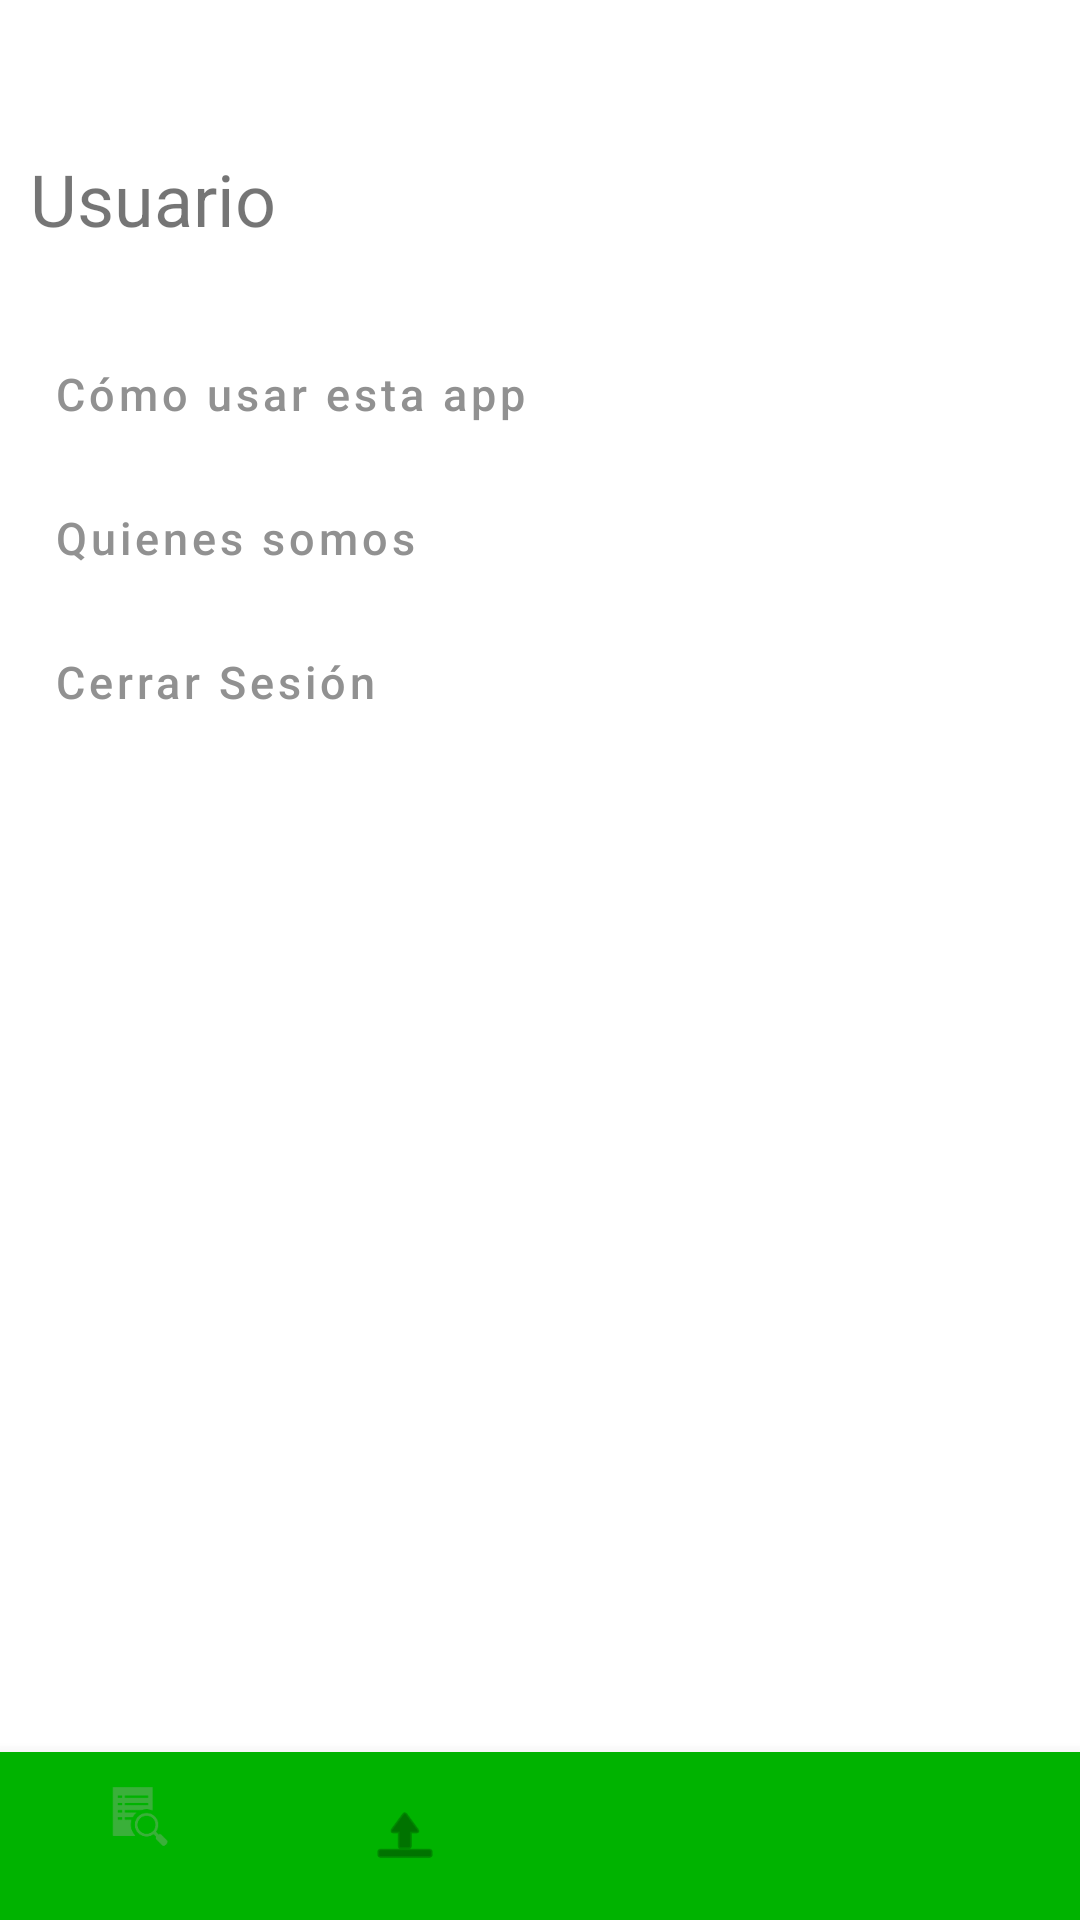

Produce the Android XML layout that renders to this screen, including the resource entries it uses.
<!-- AndroidManifest.xml: application theme Theme.Recicops -->
<!-- res/layout/fragment_my_profile.xml -->
<?xml version="1.0" encoding="utf-8"?>
<androidx.constraintlayout.widget.ConstraintLayout xmlns:android="http://schemas.android.com/apk/res/android"
    xmlns:app="http://schemas.android.com/apk/res-auto"
    xmlns:tools="http://schemas.android.com/tools"
    android:layout_width="match_parent"
    android:layout_height="match_parent"
    tools:context=".ui.core.My_Profile">

    <Button
        android:id="@+id/button_cerrar_sesion"
        style="@style/Widget.MaterialComponents.Button.TextButton.Icon"
        android:layout_width="0dp"
        android:layout_height="wrap_content"
        android:layout_marginStart="10dp"
        android:layout_marginEnd="10dp"
        android:text="@string/cerrar_sesi_n"
        android:textAlignment="textStart"
        android:textAllCaps="false"
        android:textColor="@color/grey"
        android:textSize="15sp"
        android:textStyle="normal"
        app:icon="@drawable/ic_baseline_close_24"
        app:layout_constraintEnd_toEndOf="parent"
        app:layout_constraintStart_toStartOf="parent"
        app:layout_constraintTop_toBottomOf="@+id/button_quienes_somos"
        tools:ignore="TextContrastCheck"></Button>

    <TextView
        android:id="@+id/text_Name"
        android:layout_width="wrap_content"
        android:layout_height="wrap_content"
        android:layout_marginStart="10dp"
        android:layout_marginTop="50dp"
        android:text="@string/nombre_y_apellido"
        android:textSize="24sp"
        app:layout_constraintStart_toStartOf="parent"
        app:layout_constraintTop_toTopOf="parent" />

    <Button
        android:id="@+id/button_como_usar"
        style="@style/Widget.MaterialComponents.Button.TextButton.Icon"
        android:layout_width="0dp"
        android:layout_height="wrap_content"
        android:layout_marginStart="10dp"
        android:layout_marginTop="25dp"
        android:layout_marginEnd="10dp"
        android:text="@string/c_mo_usar_esta_app"
        android:textAlignment="textStart"
        android:textAllCaps="false"
        android:textColor="@color/grey"
        android:textSize="15sp"

        app:icon="@drawable/ic_baseline_error_24"
        app:layout_constraintEnd_toEndOf="parent"
        app:layout_constraintStart_toStartOf="parent"
        app:layout_constraintTop_toBottomOf="@+id/text_Name"
        tools:ignore="TextContrastCheck">


    </Button>

    <Button
        android:id="@+id/button_quienes_somos"
        style="@style/Widget.MaterialComponents.Button.TextButton.Icon"
        android:layout_width="0dp"
        android:layout_height="wrap_content"
        android:layout_marginStart="10dp"
        android:layout_marginTop="@dimen/margin_btn_bottom"
        android:layout_marginEnd="10dp"
        android:text="@string/quienes_somos"
        android:textAlignment="textStart"
        android:textAllCaps="false"
        android:textColor="@color/grey"
        android:textSize="15sp"
        app:icon="@drawable/ic_baseline_error_outline_24"
        app:layout_constraintEnd_toEndOf="parent"
        app:layout_constraintStart_toStartOf="parent"
        app:layout_constraintTop_toBottomOf="@+id/button_como_usar"
        tools:ignore="TextContrastCheck" />
    <com.google.android.material.bottomnavigation.BottomNavigationView
        android:id="@+id/bottomNavigation_mainActivity"
        android:layout_width="0dp"
        android:layout_height="wrap_content"
        app:layout_constraintStart_toStartOf="parent"
        app:layout_constraintEnd_toEndOf="parent"
        app:layout_constraintBottom_toBottomOf="parent"
        app:backgroundTint="@color/green_700"
        app:menu="@menu/bottom_nav_menu"
        />


</androidx.constraintlayout.widget.ConstraintLayout>
<!-- resources referenced by this layout -->
<resources>
  <color name="green_700">#00B300</color>
  <color name="grey">#919191</color>
  <dimen name="margin_btn_bottom">0dp</dimen>
  <string name="c_mo_usar_esta_app">Cómo usar esta app</string>
  <string name="cerrar_sesi_n">Cerrar Sesión</string>
  <string name="nombre_y_apellido">Usuario</string>
  <string name="quienes_somos">Quienes somos</string>
  <style name="Theme.Recicops" parent="Theme.MaterialComponents.Light.NoActionBar">
          
          <item name="colorPrimary">@color/green_500</item>
          <item name="colorPrimaryVariant">@color/green_700</item>
          <item name="colorOnPrimary">@color/white</item>
          
          <item name="colorSecondary">@color/teal_200</item>
          <item name="colorSecondaryVariant">@color/teal_700</item>
          <item name="colorOnSecondary">@color/black</item>
          
          <item name="android:statusBarColor" tools:targetApi="l">?attr/colorPrimaryVariant</item>
          
      </style>
  <color name="green_500">#3AB03A</color>
  <color name="white">#FFFFFFFF</color>
  <color name="teal_200">#FF03DAC5</color>
  <color name="teal_700">#FF018786</color>
  <color name="black">#FF000000</color>
</resources>
